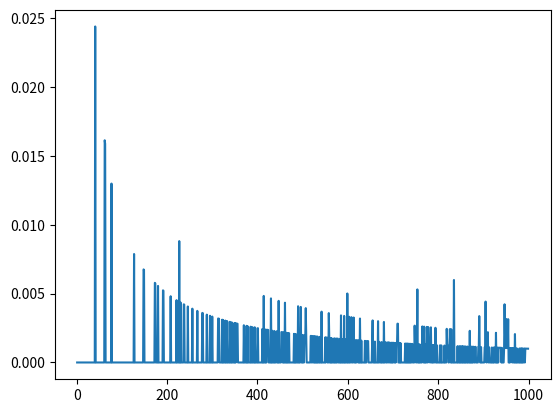

Python code for this plot:
# 52100988 Lữ Phúc Phú
' ' ' BT_0303 ' ' '
import matplotlib.pyplot as plt
import numpy as np
from itertools import product

import numpy as np
import random



card = {'A', '2', '3', '4', '5', '6', '7', '8', '9', '10','J','Q','K'}
suit = {'♠' , '♣', '♦', '♥'}
deck = list(product(card,suit))
ans = []
for i in np.asarray(deck):
    str = ''
    ans.append(str.join(i))
deck = ans
# print(deck)

' ' ' Exercise01 ' ' '
def def_function_01(n):
    count = 0
    for i in range(n):
        temp = random.choices(deck,k=5)
        c = 0
        for j in temp:
            if j[0] in ['J', 'Q', 'K']:
                c += 1
        if c == 5:
            count +=1
    return count/n
x = []
y = []
for i in range(1,1000):
    x.append(i)
    y.append(def_function_01(i))

x_points = np.array(x)
y_points = np.array(y)
plt.plot(x_points, y_points, linestyle='-')
plt.show()